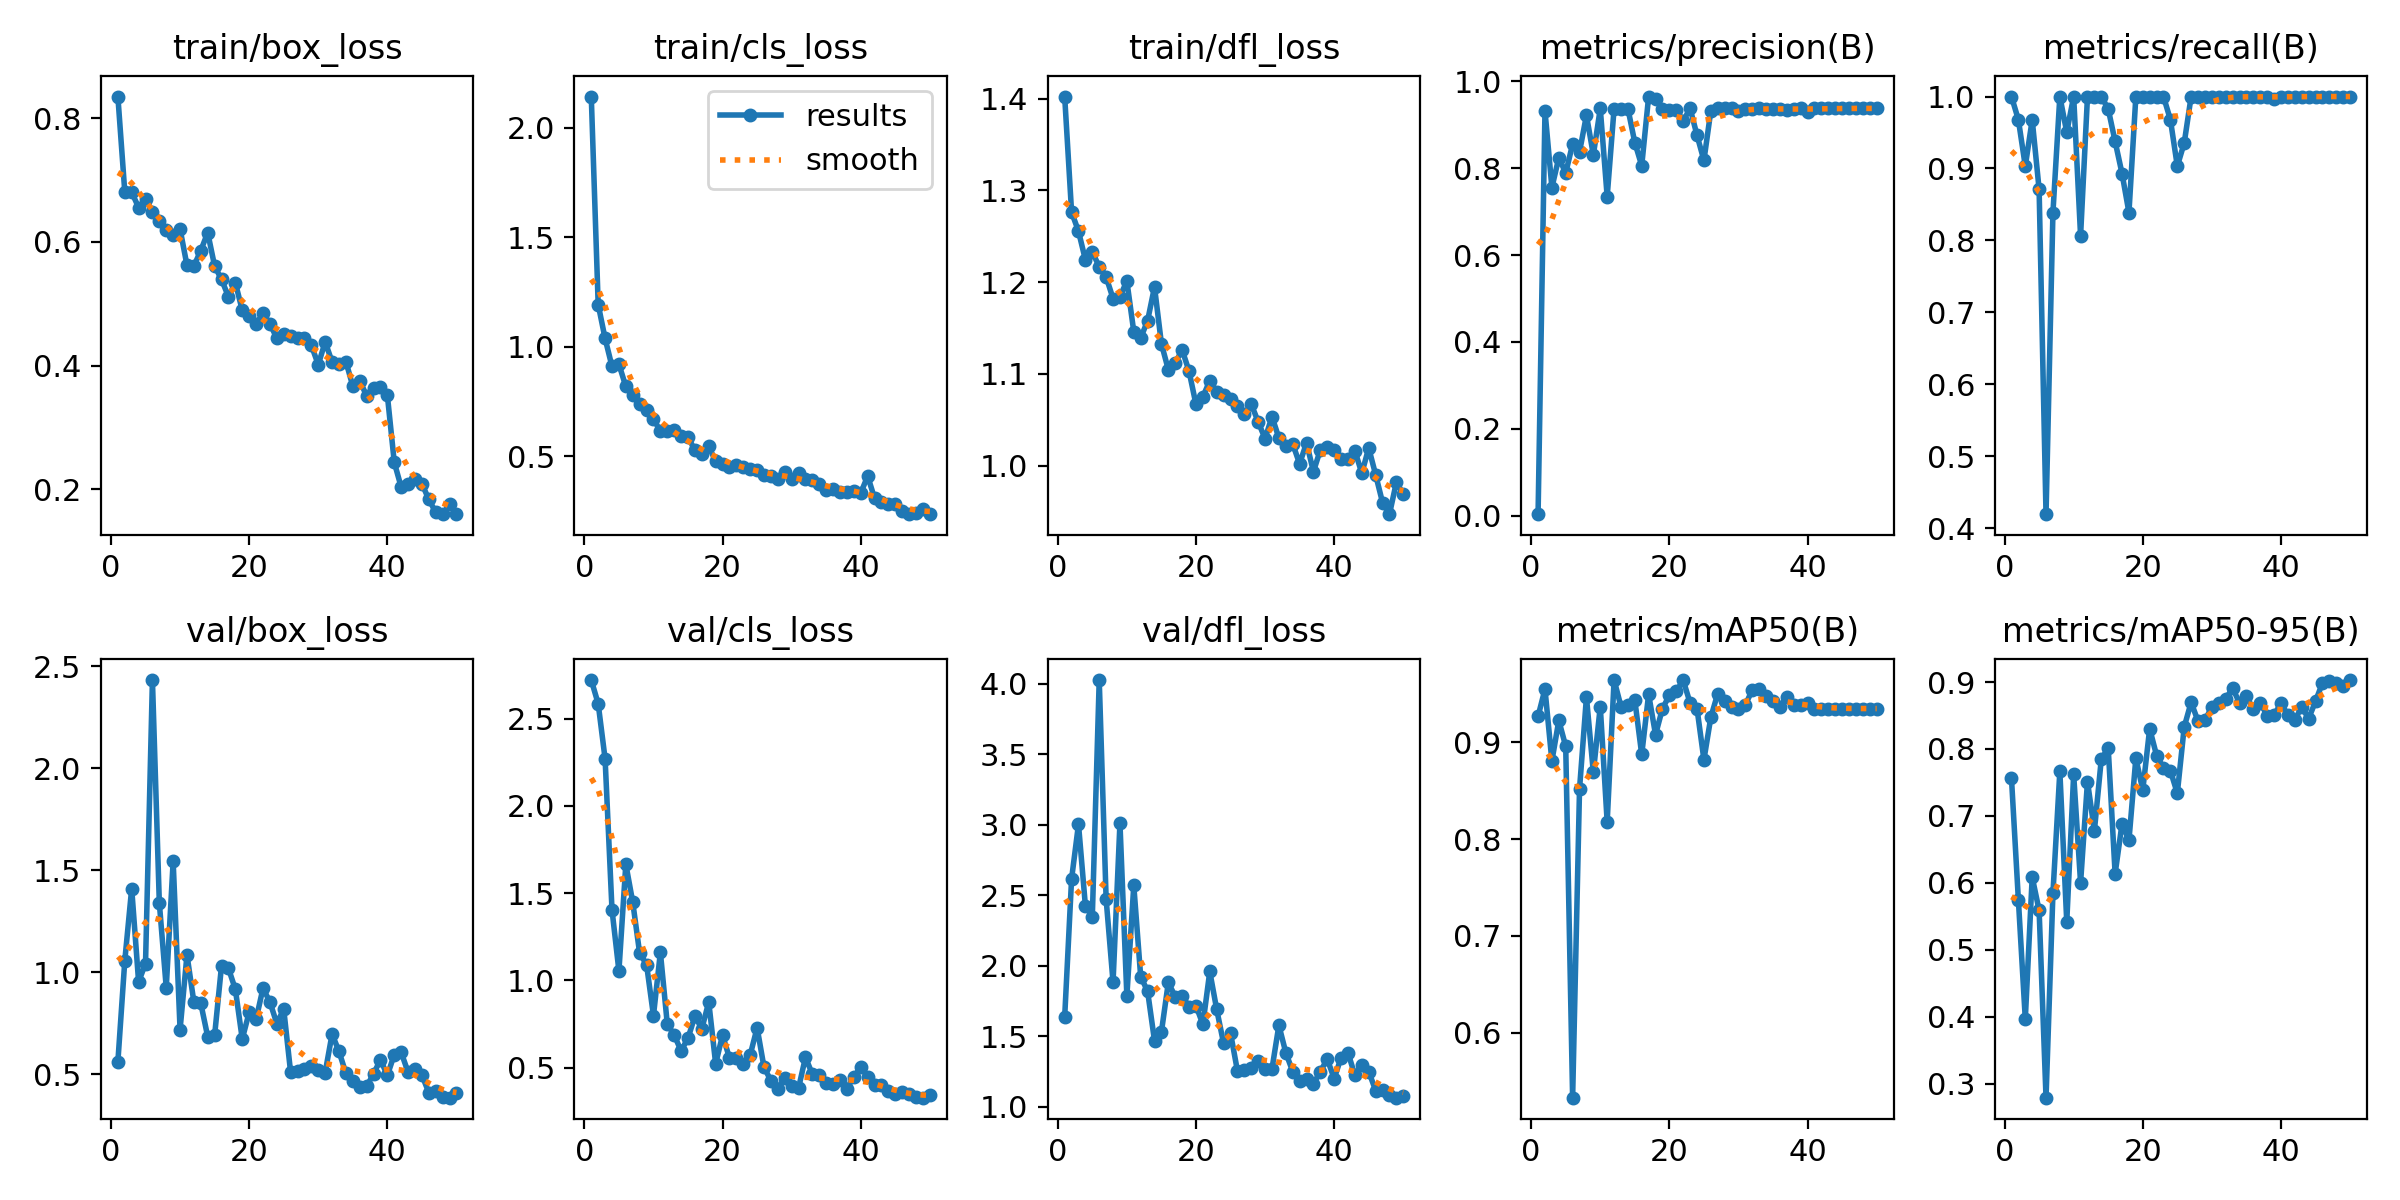

Values plotted in this chart, from the file beside it:
epoch, time, train/box_loss, train/cls_loss, train/dfl_loss, metrics/precision(B), metrics/recall(B), metrics/mAP50(B), metrics/mAP50-95(B), val/box_loss, val/cls_loss, val/dfl_loss, lr/pg0, lr/pg1, lr/pg2
1, 4.317, 0.835, 2.142, 1.402, 0.00313, 1, 0.9267, 0.7561, 0.5605, 2.722, 1.637, 0.00034, 0.00034, 0.00034
2, 7.998, 0.681, 1.192, 1.276, 0.932, 0.9677, 0.9548, 0.5744, 1.055, 2.587, 2.617, 0.0006861, 0.0006861, 0.0006861
3, 11.7, 0.6804, 1.037, 1.255, 0.7555, 0.9032, 0.8805, 0.3963, 1.41, 2.271, 3.004, 0.001018, 0.001018, 0.001018
4, 15.38, 0.6556, 0.9094, 1.224, 0.8241, 0.9677, 0.9224, 0.6085, 0.9522, 1.404, 2.426, 0.001336, 0.001336, 0.001336
5, 19.03, 0.6694, 0.9196, 1.233, 0.7892, 0.871, 0.8958, 0.5588, 1.042, 1.054, 2.349, 0.001639, 0.001639, 0.001639
6, 22.67, 0.6491, 0.8185, 1.217, 0.8557, 0.4194, 0.533, 0.2788, 2.431, 1.666, 4.027, 0.001802, 0.001802, 0.001802
7, 26.29, 0.6344, 0.7807, 1.206, 0.8376, 0.8387, 0.8518, 0.5843, 1.338, 1.449, 2.473, 0.001762, 0.001762, 0.001762
8, 29.92, 0.6197, 0.7364, 1.182, 0.922, 1, 0.9465, 0.7665, 0.9236, 1.156, 1.885, 0.001723, 0.001723, 0.001723
9, 33.56, 0.611, 0.7108, 1.184, 0.8308, 0.9505, 0.8688, 0.5415, 1.543, 1.091, 3.012, 0.001683, 0.001683, 0.001683
10, 37.19, 0.6208, 0.6689, 1.201, 0.9377, 1, 0.9368, 0.7619, 0.7184, 0.7976, 1.787, 0.001644, 0.001644, 0.001644
11, 40.83, 0.5621, 0.6148, 1.146, 0.7347, 0.8065, 0.8175, 0.6, 1.084, 1.161, 2.571, 0.001604, 0.001604, 0.001604
12, 44.48, 0.5611, 0.6138, 1.139, 0.9372, 1, 0.9641, 0.7513, 0.8528, 0.7493, 1.924, 0.001564, 0.001564, 0.001564
13, 48.09, 0.5859, 0.6212, 1.158, 0.9372, 1, 0.9368, 0.678, 0.8465, 0.6861, 1.821, 0.001525, 0.001525, 0.001525
14, 51.75, 0.615, 0.59, 1.195, 0.9374, 1, 0.9386, 0.7851, 0.6834, 0.5954, 1.47, 0.001485, 0.001485, 0.001485
15, 55.41, 0.5609, 0.5878, 1.133, 0.859, 0.9827, 0.9434, 0.8013, 0.6899, 0.6687, 1.532, 0.001446, 0.001446, 0.001446
16, 59.19, 0.5394, 0.526, 1.105, 0.8059, 0.9376, 0.8873, 0.6135, 1.031, 0.7949, 1.883, 0.001406, 0.001406, 0.001406
17, 62.82, 0.5113, 0.5121, 1.112, 0.9651, 0.8929, 0.9494, 0.6884, 1.018, 0.7217, 1.781, 0.001366, 0.001366, 0.001366
18, 66.49, 0.5341, 0.5453, 1.126, 0.9603, 0.8387, 0.9077, 0.6634, 0.9156, 0.8759, 1.788, 0.001327, 0.001327, 0.001327
19, 70.13, 0.4895, 0.4765, 1.103, 0.9366, 1, 0.9347, 0.7863, 0.672, 0.5217, 1.711, 0.001287, 0.001287, 0.001287
20, 73.77, 0.4798, 0.4638, 1.067, 0.9335, 1, 0.9483, 0.7386, 0.8027, 0.6857, 1.719, 0.001248, 0.001248, 0.001248
21, 77.44, 0.4676, 0.4523, 1.075, 0.9353, 1, 0.9526, 0.8304, 0.7682, 0.5544, 1.586, 0.001208, 0.001208, 0.001208
22, 81.11, 0.4843, 0.4618, 1.093, 0.9088, 1, 0.964, 0.7902, 0.9204, 0.5556, 1.96, 0.001168, 0.001168, 0.001168
23, 84.76, 0.468, 0.4506, 1.081, 0.9379, 1, 0.9405, 0.7714, 0.854, 0.5199, 1.692, 0.001129, 0.001129, 0.001129
24, 88.44, 0.4441, 0.4393, 1.077, 0.876, 0.9677, 0.9347, 0.7676, 0.7477, 0.5722, 1.45, 0.001089, 0.001089, 0.001089
25, 92.1, 0.4516, 0.4354, 1.073, 0.818, 0.9032, 0.8819, 0.7338, 0.8185, 0.7282, 1.524, 0.00105, 0.00105, 0.00105
26, 95.77, 0.4485, 0.4132, 1.065, 0.9322, 0.9355, 0.9257, 0.833, 0.508, 0.5006, 1.256, 0.00101, 0.00101, 0.00101
27, 99.42, 0.4439, 0.4103, 1.056, 0.9378, 1, 0.9502, 0.8698, 0.5144, 0.4247, 1.259, 0.0009704, 0.0009704, 0.0009704
28, 103.1, 0.4449, 0.3978, 1.067, 0.9377, 1, 0.9423, 0.8415, 0.5268, 0.3793, 1.277, 0.0009308, 0.0009308, 0.0009308
29, 106.8, 0.4328, 0.4291, 1.048, 0.9376, 1, 0.9368, 0.8429, 0.5385, 0.4422, 1.323, 0.0008912, 0.0008912, 0.0008912
30, 110.4, 0.4015, 0.3977, 1.029, 0.9328, 1, 0.9347, 0.863, 0.5184, 0.396, 1.266, 0.0008516, 0.0008516, 0.0008516
31, 114.1, 0.4383, 0.4225, 1.054, 0.9357, 1, 0.9386, 0.8687, 0.5077, 0.3827, 1.27, 0.000812, 0.000812, 0.000812
32, 117.8, 0.4059, 0.3938, 1.03, 0.9358, 1, 0.9538, 0.8746, 0.6962, 0.5587, 1.579, 0.0007724, 0.0007724, 0.0007724
33, 121.5, 0.403, 0.3891, 1.022, 0.9394, 0.9996, 0.9544, 0.8912, 0.6111, 0.4608, 1.385, 0.0007328, 0.0007328, 0.0007328
34, 125.1, 0.4066, 0.372, 1.024, 0.9375, 1, 0.9479, 0.8686, 0.5032, 0.4587, 1.251, 0.0006932, 0.0006932, 0.0006932
35, 128.8, 0.3667, 0.3459, 1.002, 0.9371, 1, 0.943, 0.8792, 0.4648, 0.4085, 1.183, 0.0006536, 0.0006536, 0.0006536
36, 132.5, 0.3759, 0.352, 1.025, 0.9369, 1, 0.9368, 0.8591, 0.4347, 0.4072, 1.198, 0.000614, 0.000614, 0.000614
37, 136.2, 0.3509, 0.335, 0.9935, 0.9351, 1, 0.9465, 0.8694, 0.4398, 0.4307, 1.165, 0.0005744, 0.0005744, 0.0005744
38, 139.8, 0.3642, 0.3347, 1.017, 0.9369, 1, 0.9386, 0.8497, 0.5012, 0.3792, 1.251, 0.0005348, 0.0005348, 0.0005348
39, 143.5, 0.3662, 0.3429, 1.02, 0.9392, 0.9966, 0.9386, 0.8507, 0.5705, 0.4455, 1.339, 0.0004952, 0.0004952, 0.0004952
40, 147.2, 0.352, 0.3323, 1.018, 0.9286, 1, 0.9405, 0.8683, 0.4937, 0.5037, 1.201, 0.0004556, 0.0004556, 0.0004556
41, 151.7, 0.2435, 0.4091, 1.008, 0.9377, 1, 0.9347, 0.8506, 0.5958, 0.445, 1.349, 0.000416, 0.000416, 0.000416
42, 155.4, 0.2035, 0.3072, 1.007, 0.9378, 1, 0.9347, 0.8433, 0.6067, 0.3974, 1.385, 0.0003764, 0.0003764, 0.0003764
43, 159, 0.2087, 0.2913, 1.016, 0.9378, 1, 0.9347, 0.863, 0.5087, 0.3968, 1.224, 0.0003368, 0.0003368, 0.0003368
44, 162.7, 0.2167, 0.2823, 0.9918, 0.9376, 1, 0.9347, 0.8453, 0.5226, 0.365, 1.299, 0.0002972, 0.0002972, 0.0002972
45, 166.3, 0.209, 0.2823, 1.019, 0.9377, 1, 0.9347, 0.8712, 0.4953, 0.3465, 1.251, 0.0002576, 0.0002576, 0.0002576
46, 169.9, 0.1836, 0.2479, 0.9902, 0.9377, 1, 0.9347, 0.8987, 0.4086, 0.358, 1.116, 0.000218, 0.000218, 0.000218
47, 173.6, 0.1629, 0.2353, 0.9599, 0.9379, 1, 0.9347, 0.9018, 0.4148, 0.3473, 1.12, 0.0001784, 0.0001784, 0.0001784
48, 177.3, 0.1598, 0.2394, 0.9473, 0.938, 1, 0.9347, 0.8986, 0.3893, 0.328, 1.082, 0.0001388, 0.0001388, 0.0001388
49, 180.9, 0.1756, 0.2579, 0.9819, 0.9379, 1, 0.9347, 0.8936, 0.3844, 0.327, 1.066, 9.92e-05, 9.92e-05, 9.92e-05
50, 184.5, 0.1599, 0.2361, 0.9694, 0.9377, 1, 0.9347, 0.903, 0.4065, 0.3418, 1.081, 5.96e-05, 5.96e-05, 5.96e-05
